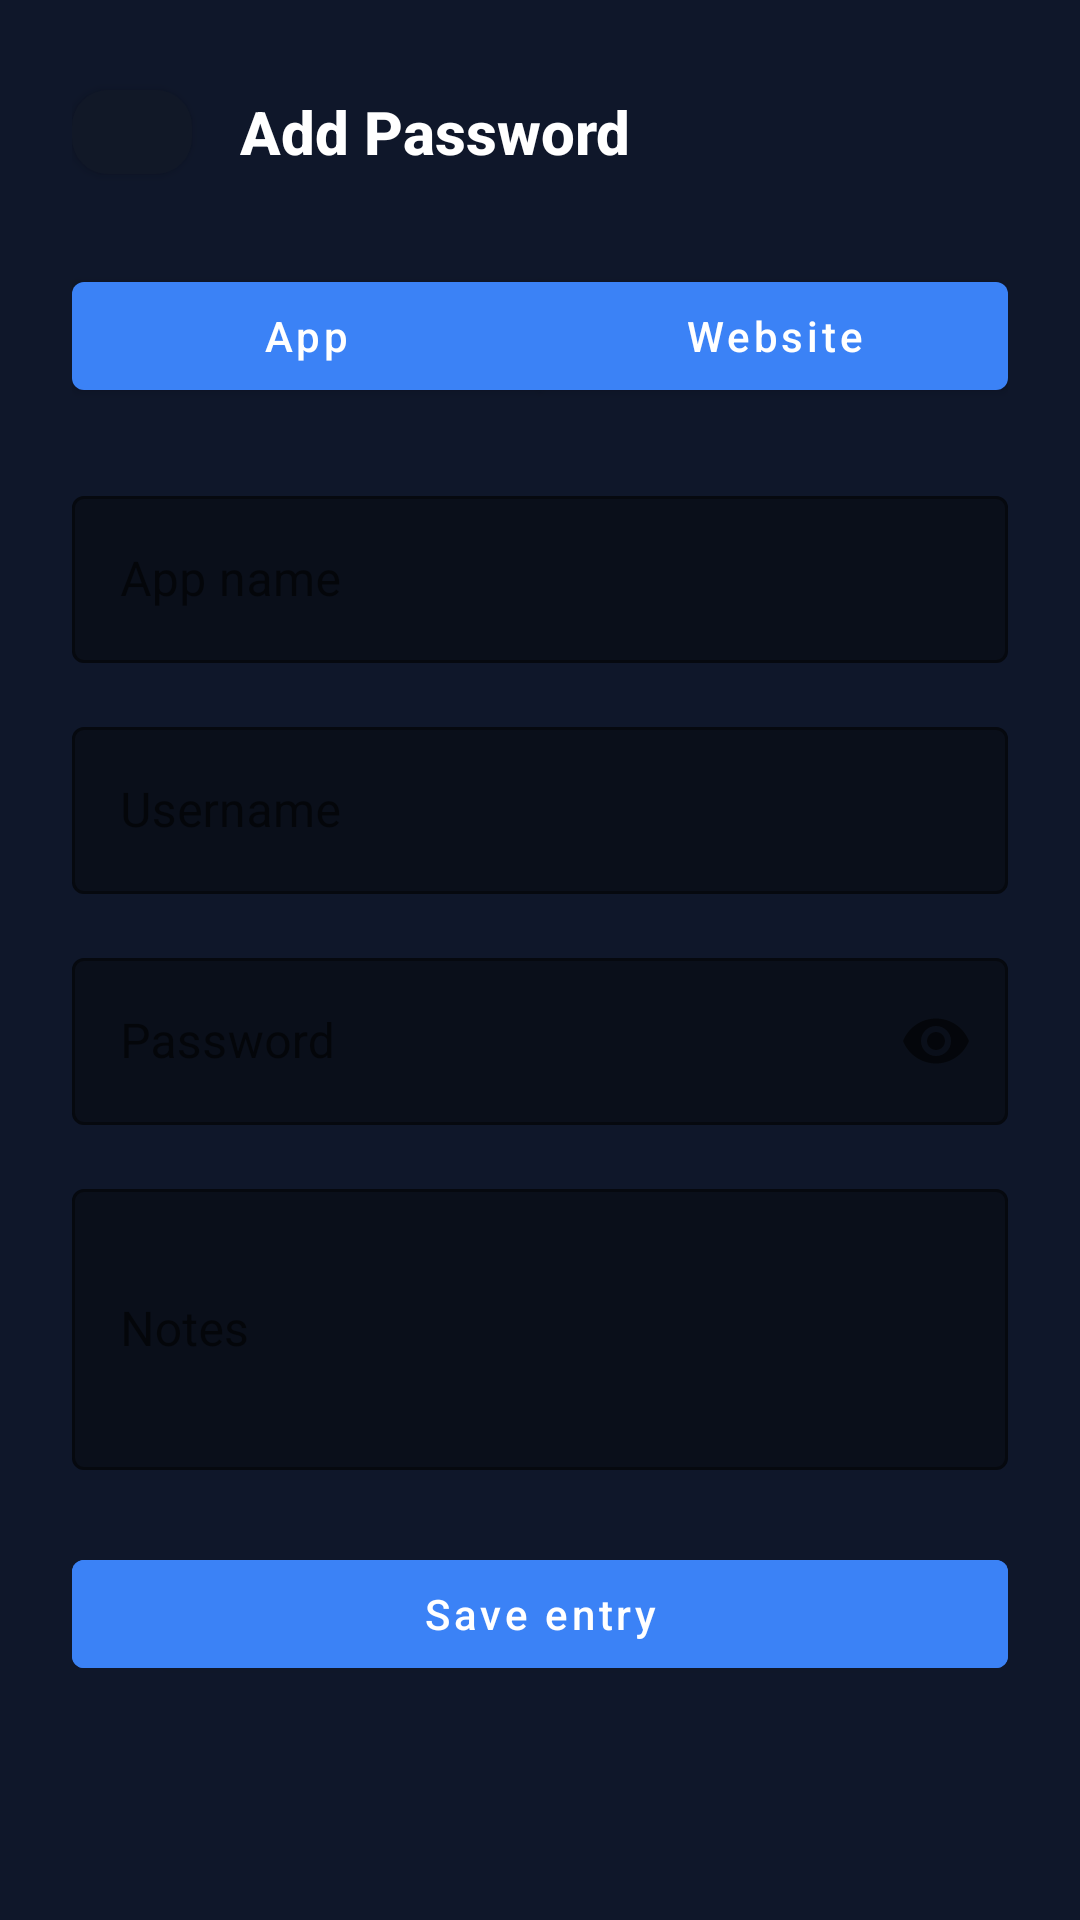

Produce the Android XML layout that renders to this screen, including the resource entries it uses.
<!-- AndroidManifest.xml: application theme Theme.XencyPass -->
<!-- res/layout/activity_add_password.xml -->
<?xml version="1.0" encoding="utf-8"?>
<ScrollView xmlns:android="http://schemas.android.com/apk/res/android"
    xmlns:app="http://schemas.android.com/apk/res-auto"
    android:layout_width="match_parent"
    android:layout_height="match_parent"
    android:background="@color/background"
    android:padding="24dp">

    <LinearLayout
        android:layout_width="match_parent"
        android:layout_height="wrap_content"
        android:orientation="vertical">

        <LinearLayout
            android:layout_width="match_parent"
            android:layout_height="wrap_content"
            android:orientation="horizontal"
            android:gravity="center_vertical">

            <com.google.android.material.button.MaterialButton
                android:id="@+id/backButton"
                android:layout_width="40dp"
                android:layout_height="40dp"
                android:icon="@android:drawable/ic_media_previous"
                android:iconTint="@color/white"
                android:backgroundTint="@color/surface"
                app:cornerRadius="12dp" />

            <TextView
                android:layout_width="wrap_content"
                android:layout_height="wrap_content"
                android:layout_marginStart="16dp"
                android:text="Add Password"
                android:textColor="@color/white"
                android:textSize="20sp"
                android:textStyle="bold"
                android:fontFamily="sans-serif-medium" />
        </LinearLayout>

        <com.google.android.material.button.MaterialButtonToggleGroup
            android:id="@+id/typeToggle"
            android:layout_width="match_parent"
            android:layout_height="48dp"
            android:layout_marginTop="24dp"
            app:singleSelection="true"
            app:selectionRequired="true">

            <com.google.android.material.button.MaterialButton
                android:id="@+id/buttonApp"
                android:layout_width="0dp"
                android:layout_height="match_parent"
                android:layout_weight="1"
                android:text="App"
                android:textAllCaps="false" />

            <com.google.android.material.button.MaterialButton
                android:id="@+id/buttonWebsite"
                android:layout_width="0dp"
                android:layout_height="match_parent"
                android:layout_weight="1"
                android:text="Website"
                android:textAllCaps="false" />
        </com.google.android.material.button.MaterialButtonToggleGroup>

        <LinearLayout
            android:id="@+id/appFieldsGroup"
            android:layout_width="match_parent"
            android:layout_height="wrap_content"
            android:orientation="vertical"
            android:layout_marginTop="24dp">

            <com.google.android.material.textfield.TextInputLayout
                android:layout_width="match_parent"
                android:layout_height="wrap_content"
                android:hint="App name"
                style="@style/Widget.MaterialComponents.TextInputLayout.OutlinedBox"
                app:boxBackgroundColor="@color/field_background"
                app:boxStrokeColor="@color/border">

                <com.google.android.material.textfield.TextInputEditText
                    android:id="@+id/appNameField"
                    android:layout_width="match_parent"
                    android:layout_height="wrap_content"
                    android:textColor="@color/white"
                    android:textColorHint="@color/text_secondary"
                    android:fontFamily="sans-serif" />
            </com.google.android.material.textfield.TextInputLayout>

            <com.google.android.material.textfield.TextInputLayout
                android:layout_width="match_parent"
                android:layout_height="wrap_content"
                android:layout_marginTop="16dp"
                android:hint="Username"
                style="@style/Widget.MaterialComponents.TextInputLayout.OutlinedBox"
                app:boxBackgroundColor="@color/field_background"
                app:boxStrokeColor="@color/border">

                <com.google.android.material.textfield.TextInputEditText
                    android:id="@+id/appUsernameField"
                    android:layout_width="match_parent"
                    android:layout_height="wrap_content"
                    android:textColor="@color/white"
                    android:textColorHint="@color/text_secondary"
                    android:fontFamily="sans-serif" />
            </com.google.android.material.textfield.TextInputLayout>
        </LinearLayout>

        <LinearLayout
            android:id="@+id/websiteFieldsGroup"
            android:layout_width="match_parent"
            android:layout_height="wrap_content"
            android:orientation="vertical"
            android:layout_marginTop="24dp"
            android:visibility="gone">

            <com.google.android.material.textfield.TextInputLayout
                android:layout_width="match_parent"
                android:layout_height="wrap_content"
                android:hint="Website URL"
                style="@style/Widget.MaterialComponents.TextInputLayout.OutlinedBox"
                app:boxBackgroundColor="@color/field_background"
                app:boxStrokeColor="@color/border">

                <com.google.android.material.textfield.TextInputEditText
                    android:id="@+id/websiteUrlField"
                    android:layout_width="match_parent"
                    android:layout_height="wrap_content"
                    android:inputType="textUri"
                    android:textColor="@color/white"
                    android:textColorHint="@color/text_secondary"
                    android:fontFamily="sans-serif" />
            </com.google.android.material.textfield.TextInputLayout>

            <com.google.android.material.textfield.TextInputLayout
                android:layout_width="match_parent"
                android:layout_height="wrap_content"
                android:layout_marginTop="16dp"
                android:hint="Username"
                style="@style/Widget.MaterialComponents.TextInputLayout.OutlinedBox"
                app:boxBackgroundColor="@color/field_background"
                app:boxStrokeColor="@color/border">

                <com.google.android.material.textfield.TextInputEditText
                    android:id="@+id/websiteUsernameField"
                    android:layout_width="match_parent"
                    android:layout_height="wrap_content"
                    android:textColor="@color/white"
                    android:textColorHint="@color/text_secondary"
                    android:fontFamily="sans-serif" />
            </com.google.android.material.textfield.TextInputLayout>
        </LinearLayout>

        <com.google.android.material.textfield.TextInputLayout
            android:layout_width="match_parent"
            android:layout_height="wrap_content"
            android:layout_marginTop="16dp"
            android:hint="Password"
            style="@style/Widget.MaterialComponents.TextInputLayout.OutlinedBox"
            app:boxBackgroundColor="@color/field_background"
            app:boxStrokeColor="@color/border"
            app:endIconMode="password_toggle">

            <com.google.android.material.textfield.TextInputEditText
                android:id="@+id/passwordField"
                android:layout_width="match_parent"
                android:layout_height="wrap_content"
                android:inputType="textPassword"
                android:textColor="@color/white"
                android:textColorHint="@color/text_secondary"
                android:fontFamily="sans-serif" />
        </com.google.android.material.textfield.TextInputLayout>

        <com.google.android.material.textfield.TextInputLayout
            android:layout_width="match_parent"
            android:layout_height="wrap_content"
            android:layout_marginTop="16dp"
            android:hint="Notes"
            style="@style/Widget.MaterialComponents.TextInputLayout.OutlinedBox"
            app:boxBackgroundColor="@color/field_background"
            app:boxStrokeColor="@color/border">

            <com.google.android.material.textfield.TextInputEditText
                android:id="@+id/notesField"
                android:layout_width="match_parent"
                android:layout_height="wrap_content"
                android:inputType="textMultiLine"
                android:minLines="3"
                android:textColor="@color/white"
                android:textColorHint="@color/text_secondary"
                android:fontFamily="sans-serif" />
        </com.google.android.material.textfield.TextInputLayout>

        <com.google.android.material.button.MaterialButton
            android:id="@+id/savePasswordButton"
            android:layout_width="match_parent"
            android:layout_height="wrap_content"
            android:layout_marginTop="24dp"
            android:text="Save entry"
            android:textAllCaps="false"
            style="@style/Widget.MaterialComponents.Button"
            android:backgroundTint="@color/primary"
            android:textColor="@color/white" />
    </LinearLayout>
</ScrollView>
<!-- resources referenced by this layout -->
<resources>
  <color name="background">#0F172A</color>
  <color name="border">#2D3A5E</color>
  <color name="field_background">#0A0F1A</color>
  <color name="primary">#3B82F6</color>
  <color name="surface">#111827</color>
  <color name="text_secondary">#9CA3AF</color>
  <color name="white">#FFFFFF</color>
  <style name="Theme.XencyPass" parent="Theme.MaterialComponents.DayNight.NoActionBar">
          <item name="colorPrimary">@color/primary</item>
          <item name="colorOnPrimary">@color/white</item>
          <item name="colorPrimaryVariant">@color/border</item>
          <item name="colorSecondary">@color/primary</item>
          <item name="android:statusBarColor">@color/background</item>
          <item name="android:navigationBarColor">@color/background</item>
          <item name="android:windowBackground">@color/background</item>
          <item name="materialCardViewStyle">@style/Widget.MaterialComponents.CardView</item>
          <item name="android:textColor">@color/white</item>
      </style>
</resources>
